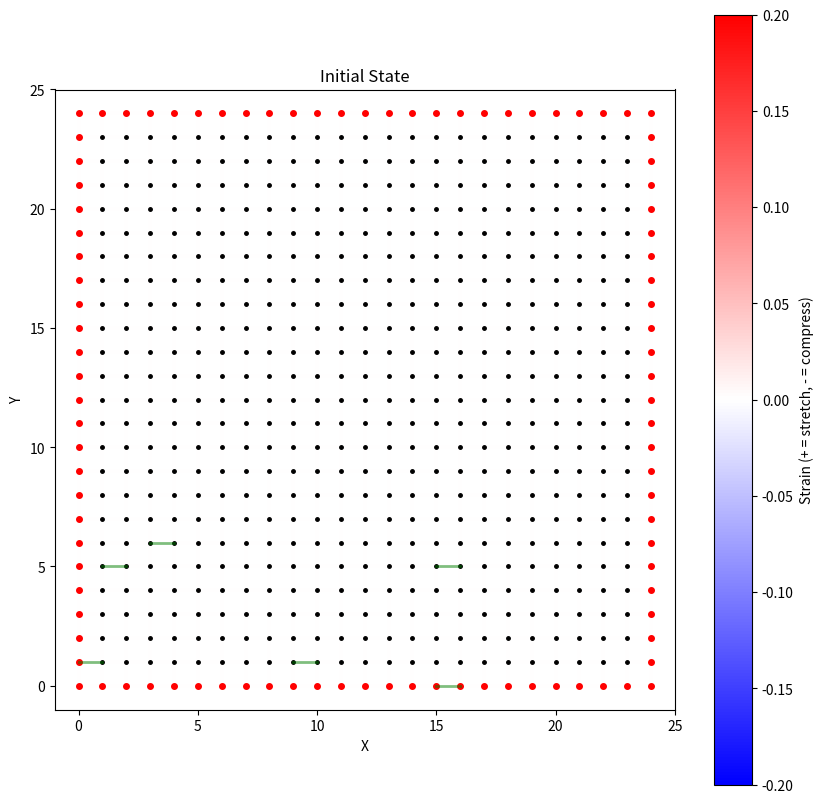
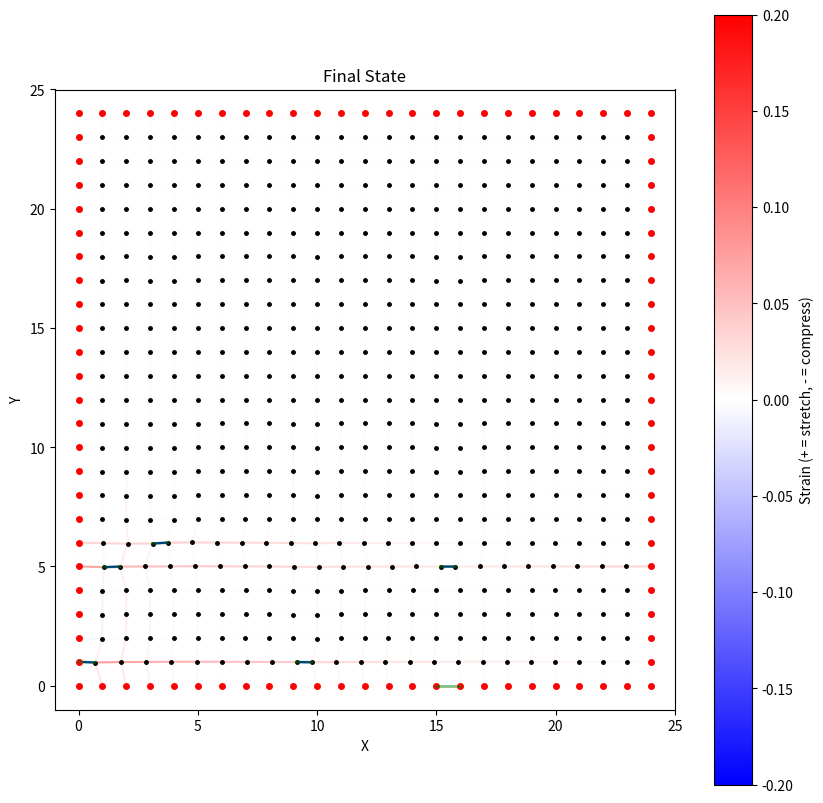

The script that saved these images, in order:
import numpy as np
import matplotlib.pyplot as plt
from matplotlib.collections import LineCollection
from matplotlib.colors import LinearSegmentedColormap

class GridClothSimulator:
    def __init__(self, rows=10, cols=10, spacing=1.0, sub_iterations=1, apply_redistribution=False):
        """
        Initialize a 2D grid cloth simulator.
        
        Args:
            rows (int): Number of rows in the grid
            cols (int): Number of columns in the grid
            spacing (float): Initial spacing between vertices
        """
        self.rows = rows
        self.cols = cols
        self.spacing = spacing
        self.sub_iterations = sub_iterations
        self.apply_redistribution = apply_redistribution
        
        # Initialize grid vertices
        x = np.linspace(0, (cols-1)*spacing, cols)
        y = np.linspace(0, (rows-1)*spacing, rows)
        X, Y = np.meshgrid(x, y)
        self.vertices = np.stack([X.flatten(), Y.flatten()], axis=1)
        
        # Initialize velocities
        self.velocities = np.zeros_like(self.vertices)
        
        # Create edges (horizontal and vertical)
        self.edges = self._create_edges()
        
        # Initialize edge constraints
        self.edge_rest_lengths = np.linalg.norm(
            self.vertices[self.edges[:, 1]] - self.vertices[self.edges[:, 0]], 
            axis=1
        )
        
        # Mark boundary vertices (vertices on the grid edges)
        self.is_boundary = self._identify_boundary_vertices()
        
        # Initialize simulation parameters
        self.damping = 0.8
        self.constraint_stiffness = 0.3
        self.dt = 1.0 / 60.0
        
        # Initialize edge constraints dictionary
        self.constrained_edges = {}
        
    def _create_edges(self):
        """Create horizontal and vertical edges for the grid."""
        edges = []
        
        # Horizontal edges
        for i in range(self.rows):
            for j in range(self.cols - 1):
                idx1 = i * self.cols + j
                idx2 = i * self.cols + (j + 1)
                edges.append([idx1, idx2])
                
        # Vertical edges
        for i in range(self.rows - 1):
            for j in range(self.cols):
                idx1 = i * self.cols + j
                idx2 = (i + 1) * self.cols + j
                edges.append([idx1, idx2])
                
        return np.array(edges)
    
    def _identify_boundary_vertices(self):
        """Identify vertices on the grid boundaries."""
        is_boundary = np.zeros(len(self.vertices), dtype=bool)
        
        # Mark top and bottom rows
        is_boundary[:self.cols] = True  # Top row
        is_boundary[-self.cols:] = True  # Bottom row
        
        # Mark left and right columns
        left_col = np.arange(0, self.rows * self.cols, self.cols)
        right_col = np.arange(self.cols - 1, self.rows * self.cols, self.cols)
        is_boundary[left_col] = True
        is_boundary[right_col] = True
        
        return is_boundary
    
    def add_edge_constraint(self, edge_idx, length_ratio, constraint_type="equality"):
        """
        Add a constraint to a specific edge.
        
        Args:
            edge_idx (int): Index of the edge to constrain
            length_ratio (float): Target/maximum length as a ratio of original length
            constraint_type (str): Type of constraint - "equality" or "inequality"
                                 "inequality" means length should be <= length_ratio * original_length
        """
        self.constrained_edges[edge_idx] = length_ratio
    
    def _apply_edge_constraints(self):
        """Apply edge length constraints with improved propagation."""
        # Get current edge vectors and lengths
        edge_vectors = self.vertices[self.edges[:, 1]] - self.vertices[self.edges[:, 0]]
        current_lengths = np.linalg.norm(edge_vectors, axis=1)
        
        # Initialize corrections
        corrections = np.zeros_like(self.vertices)
        correction_counts = np.zeros(len(self.vertices))

        for edge_idx in range(edge_vectors.shape[0]):
            v1_idx, v2_idx = self.edges[edge_idx]
            
            # Skip if both vertices are boundary
            if self.is_boundary[v1_idx] and self.is_boundary[v2_idx]:
                continue
            
            current_length = current_lengths[edge_idx]
            
            # Get constraint parameters for this edge
            target_length = self.edge_rest_lengths[edge_idx]
            if edge_idx in self.constrained_edges:
                target_length *= self.constrained_edges[edge_idx]
            
            # Calculate strain-based correction
            if abs(current_length - target_length) > 1e-6:
                direction = edge_vectors[edge_idx] / current_length
                correction = direction * (current_length - target_length)
                
                # Apply weighted correction
                if not self.is_boundary[v1_idx]:
                    corrections[v1_idx] += correction / 2
                    correction_counts[v1_idx] += 1
                
                if not self.is_boundary[v2_idx]:
                    corrections[v2_idx] -= correction / 2
                    correction_counts[v2_idx] += 1
        
        # Apply weighted corrections
        mask = correction_counts > 0
        corrections[mask] /= correction_counts[mask, np.newaxis]
        
        # Apply corrections
        self.vertices += corrections

    def simulate(self, num_iterations=100, ineq_ratio_threshold=0.01, log_every=1):
        """
        Run the simulation with improved stability and constraint satisfaction.
        
        Args:
            num_iterations (int): Number of iterations to run
            log_every (int): Log statistics every N iterations
        """
        # Gradually increase stiffness for better convergence
        initial_stiffness = self.constraint_stiffness
        for iteration in range(num_iterations):
            self.constraint_stiffness = initial_stiffness
            
            # Store previous positions
            prev_positions = self.vertices.copy()
            
            # Apply constraints with sub-iterations
            self._apply_edge_constraints()
            
            # Update velocities with adaptive damping
            non_boundary = ~self.is_boundary
            self.velocities[non_boundary] = (
                (self.vertices[non_boundary] - prev_positions[non_boundary]) / self.dt
            )
            
            # Adaptive damping based on progress 
            self.velocities *= self.damping
            
            # Apply velocity updates
            self.vertices[non_boundary] += self.velocities[non_boundary] * self.dt

            # Log statistics every N iterations
            if iteration % log_every == 0:
                # Calculate current edge lengths
                edge_vectors = self.vertices[self.edges[:, 1]] - self.vertices[self.edges[:, 0]]
                current_lengths = np.linalg.norm(edge_vectors, axis=1)
                
                # Calculate length ratios compared to rest lengths
                length_ratios = current_lengths / self.edge_rest_lengths
                
                # Find maximum edge length ratio
                max_ratio = length_ratios.max()
                max_ratio_idx = length_ratios.argmax()
                
                # Find edges with significant deviation (>= 1% from original length)
                EPS = 1e-4
                significant_deviations = length_ratios > ineq_ratio_threshold + EPS
                if np.any(significant_deviations):
                    significant_ratios = length_ratios[significant_deviations]
                    mean_deviation = np.mean(significant_ratios)
                    median_deviation = np.median(significant_ratios)
                    num_deviating = np.sum(significant_deviations)
                    
                    print(f"\nIteration {iteration}:")
                    print(f"Max length ratio: {max_ratio:.3f} (edge {max_ratio_idx})")
                    print(f"Number of edges deviating ≥{(ineq_ratio_threshold - 1) * 100}%: {num_deviating}")
                    print(f"Mean ratio of deviating edges: {mean_deviation:.3f}")
                    print(f"Median ratio of deviating edges: {median_deviation:.3f}")
                else:
                    print(f"\nIteration {iteration}: No edges deviating ≥{(ineq_ratio_threshold - 1) * 100:.1f}% from original length")
    
    def visualize(self, title="Grid Cloth Simulation"):
        """Visualize the current state of the grid."""
        fig, ax = plt.subplots(figsize=(10, 10))
        
        # Draw edges with color based on stretch/compression
        edge_vectors = self.vertices[self.edges[:, 1]] - self.vertices[self.edges[:, 0]]
        current_lengths = np.linalg.norm(edge_vectors, axis=1)
        strain = (current_lengths - self.edge_rest_lengths) / self.edge_rest_lengths
        
        # Create line segments for visualization
        segments = np.stack([self.vertices[self.edges[:, 0]], 
                           self.vertices[self.edges[:, 1]]], axis=1)
        
        # Create custom colormap (blue -> white -> red)
        colors = [(0, 0, 1), (1, 1, 1), (1, 0, 0)]
        cmap = LinearSegmentedColormap.from_list("custom", colors, N=256)
        
        # Create line collection with colors based on strain
        lc = LineCollection(segments, cmap=cmap, norm=plt.Normalize(-0.2, 0.2))
        lc.set_array(strain)
        
        # Add lines to plot
        ax.add_collection(lc)
        
        # Plot vertices
        ax.plot(self.vertices[:, 0], self.vertices[:, 1], 'k.', markersize=5)
        
        # Highlight boundary vertices
        ax.plot(self.vertices[self.is_boundary, 0], 
                self.vertices[self.is_boundary, 1], 
                'r.', markersize=8)
        
        # Highlight constrained edges
        if self.constrained_edges:
            for edge_idx in self.constrained_edges:
                v1, v2 = self.edges[edge_idx]
                ax.plot([self.vertices[v1, 0], self.vertices[v2, 0]],
                    [self.vertices[v1, 1], self.vertices[v2, 1]],
                    'g-', linewidth=2, alpha=0.5)
        
        # Add colorbar
        plt.colorbar(lc, ax=ax, label='Strain (+ = stretch, - = compress)')
        
        # Set plot properties
        ax.set_aspect('equal')
        ax.set_title(title)
        ax.set_xlabel('X')
        ax.set_ylabel('Y')
        
        # Set limits with some padding
        padding = self.spacing
        ax.set_xlim(self.vertices[:, 0].min() - padding, 
                   self.vertices[:, 0].max() + padding)
        ax.set_ylim(self.vertices[:, 1].min() - padding, 
                   self.vertices[:, 1].max() + padding)
        
        plt.savefig('ineq.png', dpi=300, bbox_inches='tight')
        plt.show()

# Example usage
if __name__ == "__main__":
    GRID_SIZE = 25
    NROWS = GRID_SIZE
    NCOLS = GRID_SIZE
    NEDGES = (NROWS - 1) * NCOLS * 2
    
    INEQ_RATIO = 1.09
    
    # Create simulator with a 10x10 grid
    simulator = GridClothSimulator(rows=NROWS, cols=NCOLS, spacing=1.0)

    eq_edge_idxs = [15, 24, 33, 121, 135, 147]

    # Add some equality constraints for comparison
    for edge_idx in eq_edge_idxs:
        simulator.add_edge_constraint(edge_idx, 0.6, "equality")
    
    #for edge_idx in [x for x in range(NEDGES) if x not in eq_edge_idxs]:
    #    simulator.add_edge_constraint(edge_idx, INEQ_RATIO, "inequality")
    
    # Visualize initial state
    simulator.visualize("Initial State")
    
    # Run simulation
    simulator.simulate(num_iterations=50, ineq_ratio_threshold=INEQ_RATIO)
    
    # Visualize final state
    simulator.visualize("Final State")
